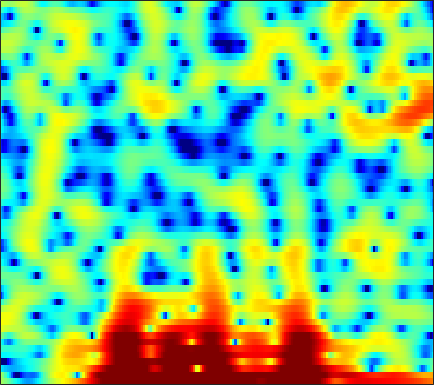

Source data for this figure (header and first rows):
1.4434, 0.87724, 0.085326, -0.79676, -1.4916, -2.4757, -3.5129, -4.3143, -5.3982, -6.4666, -7.4626, -8.0665, -8.5731, -8.5329, -8.1373, -7.2671, -6.1497, -5.2525, -4.0686, -2.8639, -1.5509, -0.61393, 0.49862, 1.4354
1.193, -0.1203, -2.152, -4.622, -6.867, -10.78, -16.57, -22.7, -20.13, -14.97, -12.34, -11.26, -10.55, -10.44, -10.6, -10.56, -9.644, -8.222, -5.874, -3.534, -1.461, -0.1018, 1.461, 2.753
-5.499, -6.215, -7.003, -7.556, -7.787, -7.912, -7.812, -7.622, -7.245, -6.745, -6.182, -5.741, -5.137, -4.546, -4.086, -3.456, -2.794, -2.258, -1.513, -0.7143, 0.1046, 0.7297, 1.538, 2.311
-22.05, -28.2, -19.36, -14.53, -12.28, -10.12, -8.543, -7.652, -6.689, -5.928, -5.32, -4.932, -4.486, -4.09, -3.795, -3.397, -2.941, -2.553, -1.945, -1.246, -0.454, 0.178, 1.061, 1.933
-4.795, -4.939, -4.942, -4.756, -4.568, -4.251, -3.946, -3.766, -3.599, -3.533, -3.634, -3.835, -4.311, -5.043, -5.802, -7.132, -8.809, -10.1, -10.7, -9.048, -6.323, -4.304, -1.944, 0.0555
-2.65, -2.869, -3.1, -3.209, -3.204, -3.084, -2.893, -2.738, -2.554, -2.435, -2.433, -2.524, -2.833, -3.348, -3.865, -4.723, -5.648, -6.224, -6.473, -5.848, -4.495, -3.264, -1.608, -0.04508
-4.016, -5.609, -8.086, -10.1, -10.05, -8.059, -5.708, -4.234, -2.678, -1.562, -0.8023, -0.4189, -0.1293, -0.02166, -0.04271, -0.1624, -0.3403, -0.4631, -0.6001, -0.6646, -0.614, -0.4725, -0.1531, 0.321
0.6092, -0.4852, -1.909, -2.862, -2.9, -2.142, -0.9725, -0.1155, 0.8848, 1.629, 2.102, 2.322, 2.428, 2.345, 2.174, 1.797, 1.267, 0.7497, -0.0933, -1.153, -2.457, -3.602, -5.296, -6.603
3.75, 3.47, 3.121, 2.828, 2.66, 2.497, 2.383, 2.3, 2.155, 1.942, 1.632, 1.333, 0.8432, 0.2566, -0.233, -0.946, -1.734, -2.381, -3.315, -4.419, -5.787, -7.014, -8.88, -10.47
4.489, 4.41, 4.269, 4.071, 3.876, 3.553, 3.138, 2.754, 2.128, 1.343, 0.3878, -0.4526, -1.752, -3.216, -4.356, -5.752, -6.749, -7.125, -7.141, -6.871, -6.529, -6.27, -5.946, -5.592
4.041, 4.17, 4.272, 4.278, 4.212, 4.006, 3.65, 3.267, 2.565, 1.619, 0.3661, -0.836, -2.874, -5.642, -8.466, -14.24, -24.27, -18.2, -11.99, -8.851, -6.961, -5.989, -5.061, -4.42
1.526, 2.004, 2.561, 3.015, 3.269, 3.485, 3.522, 3.433, 3.143, 2.643, 1.93, 1.266, 0.2331, -0.9425, -1.838, -2.916, -3.693, -4, -4.111, -4.078, -4.041, -4.088, -4.295, -4.634
-3.318, -2.253, -0.8759, 0.3625, 1.162, 2.024, 2.653, 2.979, 3.229, 3.283, 3.166, 2.982, 2.619, 2.176, 1.801, 1.278, 0.7352, 0.306, -0.2971, -0.9867, -1.841, -2.665, -4.11, -6.148
-12.44, -8.805, -5.332, -2.841, -1.413, 0.05879, 1.143, 1.747, 2.317, 2.663, 2.826, 2.841, 2.753, 2.563, 2.372, 2.06, 1.699, 1.395, 0.9335, 0.3874, -0.2741, -0.8543, -1.768, -2.836
-7.522, -6.196, -4.405, -2.827, -1.82, -0.7183, 0.1214, 0.5957, 1.032, 1.274, 1.348, 1.314, 1.167, 0.9502, 0.7591, 0.5034, 0.2927, 0.1767, 0.07727, 0.03428, 0.02187, 0.01749, 4.6934e-05, -0.02872
-2.419, -2.119, -1.644, -1.145, -0.7971, -0.3937, -0.08742, 0.05784, 0.1324, 0.04525, -0.2191, -0.542, -1.14, -1.909, -2.543, -3.311, -3.759, -3.726, -3.18, -2.263, -1.238, -0.517, 0.3395, 1.055
-0.7788, -0.8138, -0.8524, -0.8909, -0.8995, -0.9106, -0.9212, -0.9413, -1.009, -1.193, -1.586, -2.079, -3.107, -4.749, -6.607, -10.63, -19.7, -21.28, -10.6, -5.793, -2.785, -1.159, 0.4886, 1.714
-1.868, -2.221, -2.812, -3.476, -3.962, -4.472, -4.622, -4.448, -3.944, -3.359, -2.898, -2.73, -2.791, -3.162, -3.626, -4.304, -4.675, -4.458, -3.471, -2.058, -0.6171, 0.3604, 1.486, 2.392
-3.983, -4.635, -5.924, -7.854, -10.03, -14.64, -19.28, -14.92, -9.423, -5.977, -3.701, -2.508, -1.375, -0.6649, -0.3112, 0.01103, 0.2685, 0.4504, 0.7279, 1.042, 1.377, 1.644, 1.999, 2.341
-5.792, -6.11, -6.523, -7.079, -7.561, -8.068, -7.792, -6.785, -4.786, -2.705, -0.9181, 0.1704, 1.275, 2.013, 2.372, 2.607, 2.594, 2.446, 2.093, 1.604, 1.055, 0.6612, 0.2645, 0.1241
-12.91, -12, -9.17, -6.593, -5.058, -3.356, -1.889, -0.8522, 0.4366, 1.62, 2.646, 3.276, 3.887, 4.245, 4.32, 4.148, 3.629, 2.995, 1.773, 0.0212, -2.388, -4.728, -8.182, -9.33
-12.08, -11.07, -8.27, -5.537, -3.798, -1.871, -0.2804, 0.7291, 1.886, 2.833, 3.57, 3.986, 4.347, 4.462, 4.364, 3.99, 3.289, 2.525, 1.133, -0.741, -3.185, -5.355, -8.251, -9.441
-5.337, -4.903, -4.067, -3.025, -2.175, -1.041, 0.03897, 0.7799, 1.669, 2.413, 3, 3.329, 3.601, 3.67, 3.577, 3.262, 2.72, 2.169, 1.244, 0.1424, -1.076, -1.991, -3.143, -4.096
-4.128, -3.77, -3.201, -2.517, -1.945, -1.118, -0.2771, 0.3494, 1.128, 1.819, 2.392, 2.725, 3.029, 3.163, 3.155, 2.972, 2.605, 2.209, 1.54, 0.7223, -0.2087, -0.9595, -1.967, -2.952
-4.705, -4.654, -4.397, -3.857, -3.263, -2.292, -1.236, -0.4514, 0.5255, 1.385, 2.11, 2.557, 3.018, 3.308, 3.416, 3.394, 3.174, 2.87, 2.277, 1.459, 0.4111, -0.5266, -1.963, -3.552
-7.404, -8.954, -10.47, -9.635, -7.805, -5.295, -3.173, -1.869, -0.4507, 0.7033, 1.654, 2.266, 2.948, 3.497, 3.789, 4.035, 4.065, 3.93, 3.51, 2.773, 1.668, 0.5414, -1.497, -4.42
-7.692, -10.14, -13.29, -12.26, -9.7, -6.852, -4.889, -3.83, -2.772, -1.919, -1.097, -0.4359, 0.528, 1.515, 2.203, 2.971, 3.515, 3.749, 3.801, 3.542, 2.958, 2.308, 1.179, -0.1945
-3.211, -3.808, -4.448, -4.82, -4.952, -5.095, -5.402, -5.869, -6.859, -8.168, -8.883, -8.116, -5.683, -3.074, -1.357, 0.4649, 1.813, 2.541, 3.182, 3.487, 3.495, 3.34, 2.96, 2.456
-0.7908, -1.155, -1.714, -2.352, -2.918, -3.819, -4.982, -6.133, -8.276, -11.44, -14.82, -13.63, -8.883, -5.036, -2.827, -0.5576, 1.117, 2.062, 2.97, 3.526, 3.777, 3.784, 3.575, 3.158
-0.002352, -0.3282, -0.8917, -1.58, -2.161, -3.022, -3.919, -4.562, -5.298, -5.706, -5.597, -5.082, -3.916, -2.438, -1.254, 0.2185, 1.501, 2.296, 3.112, 3.633, 3.861, 3.836, 3.543, 2.943
-0.1625, -0.5304, -1.201, -2.076, -2.842, -3.965, -5.119, -5.885, -6.5, -6.446, -5.682, -4.785, -3.336, -1.787, -0.6744, 0.7023, 1.889, 2.627, 3.391, 3.887, 4.089, 4.044, 3.705, 3.023
-1.012, -1.429, -2.247, -3.399, -4.535, -6.494, -9.22, -12.06, -17.26, -17.26, -11.65, -8.454, -5.255, -2.79, -1.284, 0.3977, 1.756, 2.581, 3.431, 4.001, 4.287, 4.312, 4.084, 3.551
-2.48, -2.877, -3.625, -4.637, -5.575, -7.096, -8.91, -10.36, -11.82, -11.6, -9.687, -7.866, -5.493, -3.373, -1.971, -0.3234, 1.06, 1.934, 2.874, 3.55, 3.967, 4.107, 4.061, 3.76
-4.111, -4.535, -5.162, -5.836, -6.369, -7.098, -7.75, -8.129, -8.376, -8.21, -7.553, -6.758, -5.401, -3.867, -2.673, -1.121, 0.2834, 1.212, 2.259, 3.069, 3.629, 3.884, 4.011, 3.893
-6.595, -7.204, -7.772, -8.108, -8.306, -8.604, -9.027, -9.436, -10.08, -10.58, -10.52, -9.83, -8.11, -5.939, -4.265, -2.214, -0.4157, 0.7349, 2.011, 3.006, 3.718, 4.077, 4.328, 4.322
-13.35, -15.08, -14.34, -12.44, -11.37, -10.61, -10.66, -11.24, -12.92, -16.49, -26.57, -25.79, -13.96, -8.565, -5.752, -2.912, -0.7172, 0.6141, 2.05, 3.145, 3.947, 4.364, 4.679, 4.73
-13.74, -15.76, -14.79, -12.49, -11.16, -10.09, -9.597, -9.543, -9.779, -10.14, -10.11, -9.447, -7.741, -5.585, -3.987, -2.05, -0.3781, 0.7011, 1.917, 2.897, 3.653, 4.071, 4.428, 4.549
-6.353, -7.222, -7.928, -8.166, -8.122, -7.893, -7.541, -7.229, -6.788, -6.245, -5.59, -5.007, -4.119, -3.12, -2.371, -1.377, -0.4295, 0.2452, 1.091, 1.881, 2.584, 3.046, 3.543, 3.854
-4.137, -5.233, -6.494, -7.427, -7.831, -7.832, -7.345, -6.749, -5.802, -4.837, -3.938, -3.354, -2.702, -2.224, -1.975, -1.741, -1.58, -1.413, -0.9855, -0.2652, 0.6946, 1.466, 2.423, 3.195
-4.181, -6.075, -8.911, -12.16, -14.26, -13.97, -10.95, -8.631, -6.086, -4.17, -2.788, -2.077, -1.536, -1.501, -1.815, -2.818, -4.584, -6.335, -7.98, -6.199, -2.899, -0.7943, 1.36, 2.89
-5.62, -7.944, -10.98, -13.9, -15.7, -14.8, -11, -8.226, -5.211, -3.005, -1.459, -0.6655, -0.1047, -0.08828, -0.492, -1.638, -3.599, -5.598, -7.646, -5.876, -2.553, -0.4919, 1.531, 2.916
-9.349, -14.29, -20.46, -15.49, -12.23, -9.088, -6.543, -4.832, -2.838, -1.207, 0.0581, 0.7583, 1.362, 1.623, 1.604, 1.39, 1.06, 0.8232, 0.6966, 0.9026, 1.382, 1.795, 2.275, 2.57
-5.553, -7.43, -8.726, -8.139, -6.94, -5.104, -3.379, -2.195, -0.8269, 0.3365, 1.268, 1.798, 2.311, 2.601, 2.711, 2.71, 2.599, 2.492, 2.341, 2.199, 2.044, 1.913, 1.678, 1.264
-1.76, -2.396, -2.873, -2.841, -2.532, -1.85, -1.012, -0.3547, 0.4956, 1.254, 1.869, 2.227, 2.555, 2.7, 2.696, 2.536, 2.232, 1.94, 1.5, 1.041, 0.61, 0.32, -0.05674, -0.4905
-1.634, -2.01, -2.16, -1.903, -1.502, -0.8051, 0.01151, 0.6222, 1.388, 2.028, 2.515, 2.769, 2.925, 2.867, 2.654, 2.172, 1.44, 0.7145, -0.4314, -1.632, -2.565, -2.896, -2.803, -2.325
-5.591, -6.195, -5.942, -4.683, -3.444, -1.772, -0.2863, 0.6649, 1.705, 2.491, 3.037, 3.282, 3.39, 3.236, 2.933, 2.226, 1.088, -0.1416, -2.529, -6.319, -13.07, -16.5, -8.88, -4.405
-15.4, -23.2, -20.9, -11.27, -7.597, -4.298, -2.082, -0.8614, 0.328, 1.144, 1.673, 1.919, 2.092, 2.083, 1.968, 1.582, 0.9042, 0.1794, -1.121, -2.701, -3.99, -4.176, -3.085, -1.349
-12.45, -11.44, -9.784, -7.792, -6.25, -4.461, -3.116, -2.408, -1.851, -1.619, -1.586, -1.571, -1.448, -1.146, -0.853, -0.4259, -0.08549, 0.07404, 0.1986, 0.2703, 0.3866, 0.5755, 1.001, 1.543
-6.697, -5.751, -4.663, -3.756, -3.199, -2.669, -2.492, -2.653, -3.302, -4.514, -6.296, -7.777, -8.63, -7.19, -5.408, -3.224, -1.526, -0.5702, 0.3997, 1.111, 1.633, 1.946, 2.298, 2.587
-0.8539, -0.6288, -0.3594, -0.1531, -0.1068, -0.2462, -0.7024, -1.302, -2.551, -4.5, -7.493, -10.7, -13.84, -9.973, -6.804, -3.768, -1.693, -0.5436, 0.5935, 1.362, 1.877, 2.109, 2.222, 2.191
2.114, 2.129, 2.139, 2.082, 1.969, 1.682, 1.227, 0.7666, -0.02313, -0.957, -1.916, -2.496, -2.868, -2.699, -2.277, -1.482, -0.6824, -0.1225, 0.4998, 0.9447, 1.17, 1.166, 0.8914, 0.2499
2.585, 2.621, 2.658, 2.634, 2.574, 2.421, 2.17, 1.905, 1.463, 0.9363, 0.3762, -0.02925, -0.534, -0.9434, -1.16, -1.323, -1.276, -1.13, -0.8191, -0.4466, -0.198, -0.162, -0.4088, -1.184
1.194, 1.4, 1.641, 1.843, 1.952, 2.033, 2.014, 1.924, 1.694, 1.307, 0.7455, 0.1873, -0.7552, -1.919, -2.927, -4.344, -5.311, -5.345, -4.408, -3.015, -1.734, -1.006, -0.4133, -0.213
-2.365, -1.774, -1.14, -0.6239, -0.2948, 0.094, 0.4287, 0.6293, 0.7625, 0.6841, 0.3044, -0.2303, -1.348, -3.106, -5.077, -9.261, -18.97, -22.09, -10.03, -5.303, -2.507, -1.069, 0.2706, 1.183
-6.899, -6.079, -5.56, -5.324, -5.037, -4.276, -3.144, -2.258, -1.261, -0.5962, -0.3206, -0.3764, -0.8075, -1.631, -2.44, -3.581, -4.367, -4.375, -3.543, -2.216, -0.8494, 0.06049, 1.092, 1.903
-6.982, -7.512, -9.416, -13.55, -18.14, -13.7, -7.867, -5.1, -2.62, -1.054, -0.1212, 0.2639, 0.4435, 0.3479, 0.1746, -0.09308, -0.2991, -0.3373, -0.2032, 0.1105, 0.5608, 0.9377, 1.457, 1.924
-2.519, -3.261, -4.628, -6.055, -6.625, -5.795, -3.777, -2.253, -0.571, 0.643, 1.415, 1.734, 1.885, 1.782, 1.564, 1.149, 0.6818, 0.3494, 0.008737, -0.1243, -0.0458, 0.1421, 0.4747, 0.8279
1.835, 1.506, 1.1, 0.8093, 0.7365, 0.9007, 1.287, 1.653, 2.131, 2.495, 2.675, 2.657, 2.402, 1.855, 1.241, 0.1389, -1.254, -2.449, -3.989, -4.906, -4.755, -4.119, -3.122, -2.293
